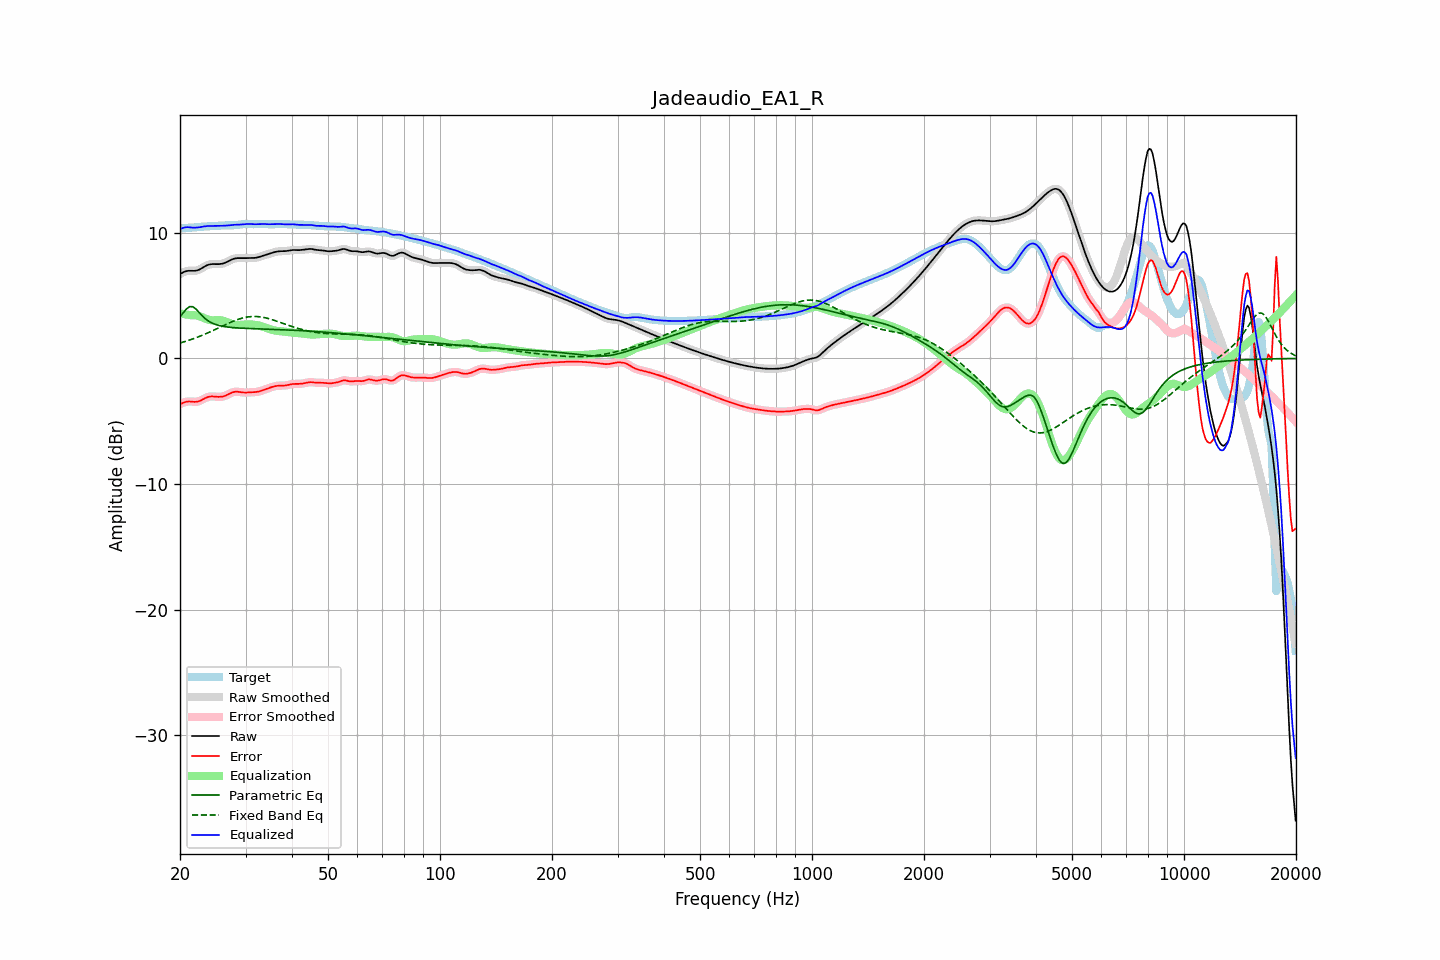

The table this chart was drawn from, first rows:
frequency, raw, error, smoothed, error_smoothed, equalization, parametric_eq, fixed_band_eq, equalized_raw, equalized_smoothed, target
20.00, 6.71, -3.65, 6.71, -3.65, 3.59, 3.31, 1.23, 10.30, 10.29, 10.36
20.20, 6.79, -3.58, 6.79, -3.58, 3.56, 3.47, 1.27, 10.35, 10.35, 10.37
20.40, 6.85, -3.53, 6.86, -3.52, 3.54, 3.63, 1.31, 10.39, 10.40, 10.38
20.61, 6.91, -3.48, 6.91, -3.48, 3.52, 3.79, 1.34, 10.43, 10.43, 10.39
20.81, 6.95, -3.45, 6.95, -3.45, 3.50, 3.94, 1.38, 10.45, 10.44, 10.39
21.02, 6.97, -3.43, 6.97, -3.43, 3.48, 4.03, 1.43, 10.45, 10.45, 10.40
21.23, 6.98, -3.42, 6.98, -3.43, 3.46, 4.12, 1.47, 10.44, 10.44, 10.40
21.44, 6.98, -3.43, 6.98, -3.43, 3.44, 4.12, 1.51, 10.42, 10.42, 10.41
21.66, 6.97, -3.45, 6.97, -3.45, 3.44, 4.11, 1.56, 10.41, 10.41, 10.42
21.87, 6.97, -3.46, 6.97, -3.45, 3.44, 4.02, 1.60, 10.41, 10.41, 10.43
22.09, 6.99, -3.45, 6.99, -3.45, 3.43, 3.92, 1.65, 10.41, 10.42, 10.44
22.31, 7.02, -3.43, 7.02, -3.43, 3.40, 3.78, 1.70, 10.42, 10.42, 10.45
22.54, 7.07, -3.39, 7.07, -3.39, 3.37, 3.65, 1.75, 10.44, 10.44, 10.46
22.76, 7.14, -3.34, 7.14, -3.34, 3.32, 3.51, 1.80, 10.46, 10.46, 10.48
22.99, 7.22, -3.27, 7.22, -3.27, 3.27, 3.37, 1.85, 10.48, 10.48, 10.49
23.22, 7.30, -3.20, 7.29, -3.20, 3.21, 3.25, 1.91, 10.51, 10.50, 10.50
23.45, 7.37, -3.14, 7.37, -3.14, 3.16, 3.14, 1.96, 10.52, 10.52, 10.51
23.69, 7.43, -3.09, 7.43, -3.09, 3.11, 3.04, 2.02, 10.53, 10.53, 10.51
23.92, 7.47, -3.05, 7.47, -3.05, 3.07, 2.95, 2.07, 10.54, 10.54, 10.52
24.16, 7.50, -3.03, 7.50, -3.03, 3.05, 2.88, 2.13, 10.54, 10.54, 10.53
24.40, 7.51, -3.02, 7.51, -3.02, 3.04, 2.82, 2.19, 10.55, 10.55, 10.53
24.65, 7.51, -3.03, 7.51, -3.03, 3.03, 2.76, 2.25, 10.55, 10.55, 10.54
24.89, 7.51, -3.04, 7.51, -3.04, 3.04, 2.71, 2.31, 10.55, 10.55, 10.55
25.14, 7.51, -3.05, 7.51, -3.05, 3.04, 2.67, 2.37, 10.55, 10.55, 10.56
25.39, 7.51, -3.06, 7.51, -3.06, 3.05, 2.63, 2.43, 10.55, 10.56, 10.56
25.65, 7.52, -3.06, 7.52, -3.06, 3.04, 2.60, 2.49, 10.56, 10.56, 10.57
25.91, 7.54, -3.04, 7.54, -3.04, 3.03, 2.57, 2.55, 10.56, 10.56, 10.58
26.16, 7.57, -3.02, 7.57, -3.02, 3.00, 2.55, 2.61, 10.56, 10.57, 10.59
26.43, 7.61, -2.98, 7.61, -2.98, 2.96, 2.53, 2.67, 10.57, 10.57, 10.59
26.69, 7.67, -2.92, 7.67, -2.92, 2.91, 2.51, 2.73, 10.58, 10.58, 10.59
26.96, 7.73, -2.86, 7.73, -2.86, 2.85, 2.49, 2.79, 10.59, 10.59, 10.59
27.23, 7.80, -2.79, 7.80, -2.79, 2.80, 2.48, 2.85, 10.60, 10.60, 10.59
27.50, 7.86, -2.73, 7.86, -2.73, 2.75, 2.47, 2.91, 10.61, 10.61, 10.60
27.77, 7.92, -2.69, 7.92, -2.69, 2.71, 2.46, 2.96, 10.63, 10.63, 10.60
28.05, 7.96, -2.65, 7.95, -2.66, 2.68, 2.44, 3.01, 10.64, 10.64, 10.61
28.33, 7.98, -2.65, 7.98, -2.65, 2.67, 2.44, 3.06, 10.64, 10.64, 10.62
28.62, 7.99, -2.65, 7.99, -2.65, 2.66, 2.43, 3.10, 10.65, 10.65, 10.64
28.90, 7.99, -2.67, 7.99, -2.67, 2.67, 2.42, 3.15, 10.65, 10.65, 10.66
29.19, 7.98, -2.69, 7.98, -2.69, 2.68, 2.41, 3.19, 10.66, 10.66, 10.67
29.48, 7.98, -2.71, 7.98, -2.71, 2.69, 2.41, 3.22, 10.67, 10.67, 10.69
29.78, 7.98, -2.71, 7.98, -2.71, 2.70, 2.40, 3.25, 10.68, 10.68, 10.70
30.08, 7.98, -2.72, 7.99, -2.72, 2.71, 2.39, 3.28, 10.69, 10.69, 10.70
30.38, 7.99, -2.71, 7.99, -2.71, 2.71, 2.39, 3.30, 10.70, 10.70, 10.70
30.68, 7.99, -2.70, 7.99, -2.70, 2.71, 2.38, 3.32, 10.70, 10.70, 10.70
30.99, 7.99, -2.69, 7.99, -2.70, 2.71, 2.38, 3.33, 10.70, 10.70, 10.69
31.30, 7.99, -2.69, 7.99, -2.69, 2.70, 2.37, 3.34, 10.69, 10.69, 10.68
31.61, 8.00, -2.68, 8.00, -2.68, 2.68, 2.37, 3.34, 10.68, 10.68, 10.68
31.93, 8.01, -2.67, 8.01, -2.67, 2.67, 2.37, 3.34, 10.68, 10.68, 10.69
32.24, 8.04, -2.66, 8.04, -2.66, 2.65, 2.36, 3.33, 10.68, 10.68, 10.69
32.57, 8.07, -2.63, 8.07, -2.63, 2.62, 2.36, 3.32, 10.69, 10.69, 10.70
32.89, 8.11, -2.60, 8.11, -2.60, 2.59, 2.35, 3.31, 10.70, 10.70, 10.71
33.22, 8.15, -2.56, 8.15, -2.56, 2.55, 2.35, 3.29, 10.70, 10.70, 10.71
33.55, 8.19, -2.51, 8.19, -2.51, 2.51, 2.34, 3.26, 10.70, 10.70, 10.70
33.89, 8.23, -2.47, 8.23, -2.47, 2.47, 2.34, 3.24, 10.69, 10.69, 10.69
34.23, 8.27, -2.42, 8.27, -2.42, 2.42, 2.34, 3.21, 10.69, 10.69, 10.69
34.57, 8.31, -2.37, 8.31, -2.37, 2.37, 2.33, 3.17, 10.68, 10.68, 10.68
34.92, 8.35, -2.32, 8.35, -2.32, 2.33, 2.33, 3.14, 10.68, 10.68, 10.68
35.27, 8.40, -2.28, 8.40, -2.28, 2.28, 2.32, 3.10, 10.68, 10.68, 10.68
35.62, 8.44, -2.24, 8.44, -2.24, 2.25, 2.32, 3.06, 10.69, 10.69, 10.68
35.97, 8.47, -2.21, 8.47, -2.21, 2.22, 2.31, 3.02, 10.69, 10.69, 10.68
... 635 more rows
